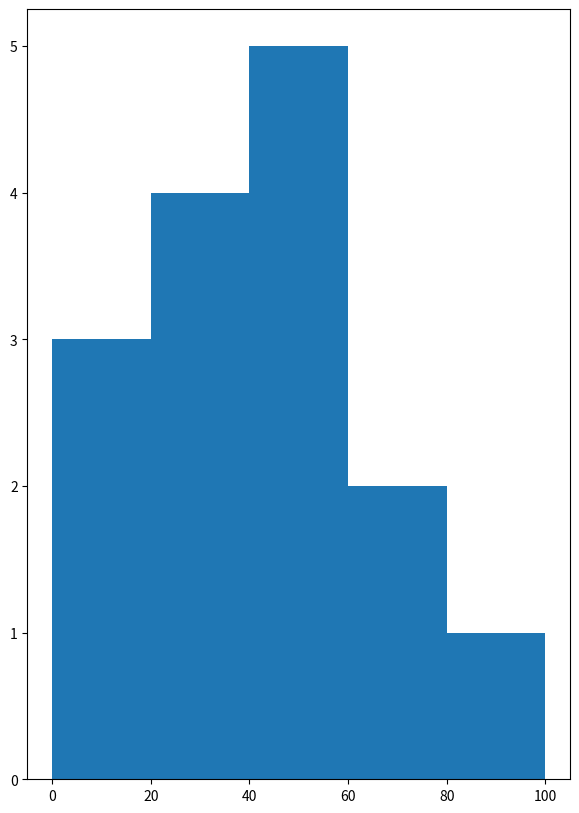

Generate this figure with matplotlib:
# Define a procedurehistogram() that takes a list of integers and prints a histogram to the screen.
from matplotlib import pyplot as plt
import numpy as np

a = np.array([22, 87, 5, 43, 56, 73, 55, 54, 11, 20, 51, 5, 79, 31, 27])
fig, ax = plt.subplots(figsize=(7, 10))
ax.hist(a, bins=[0, 20, 40, 60, 80, 100])
plt.show()